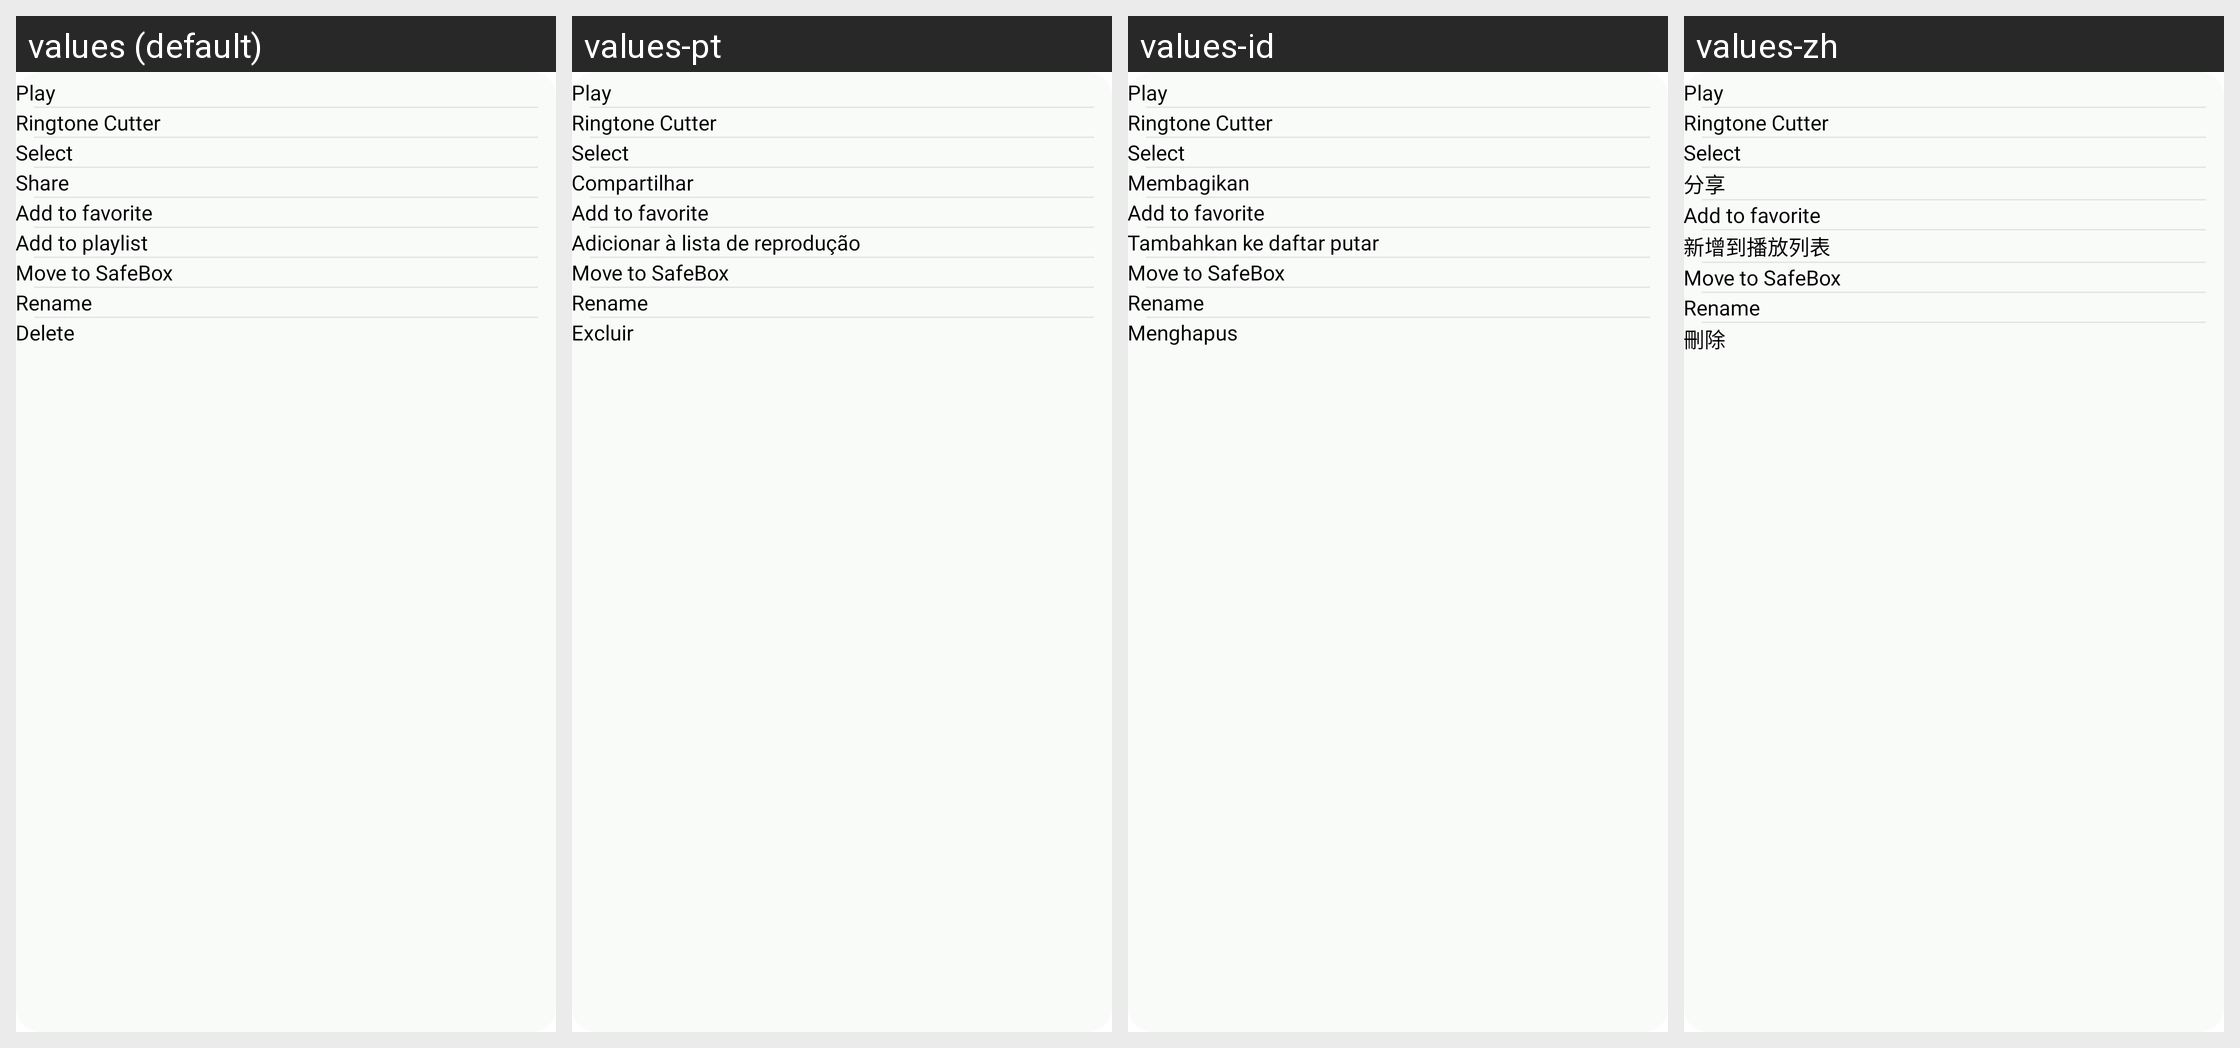

Strings drawn on this Android screen and how each of the app's shown locales translates them:
Android screen res/layout/popup_more.xml rendered under 4 locales, left to right: values (default), values-pt, values-id, values-zh. Device: Nexus 5 (rendered at 1080×1920; each locale shown at half size, 540×960, under a caption strip naming it); theme AppTheme.
Other locales in the repository, not shown: values-de, values-fr, values-hi.
Strings drawn on this screen, with the default value and each locale's value (text and hints the layout hard-codes, and strings that could not be matched under every locale, appear in the picture but are not listed):

play
  values: Play
  values-pt: Play  [not translated; the default value is used]
  values-id: Play  [not translated; the default value is used]
  values-zh: Play  [not translated; the default value is used]

ringtone_cutter
  values: Ringtone Cutter
  values-pt: Ringtone Cutter  [not translated; the default value is used]
  values-id: Ringtone Cutter  [not translated; the default value is used]
  values-zh: Ringtone Cutter  [not translated; the default value is used]

select
  values: Select
  values-pt: Select  [not translated; the default value is used]
  values-id: Select  [not translated; the default value is used]
  values-zh: Select  [not translated; the default value is used]

share
  values: Share
  values-pt: Compartilhar
  values-id: Membagikan
  values-zh: 分享

add_to_favorite
  values: Add to favorite
  values-pt: Add to favorite  [not translated; the default value is used]
  values-id: Add to favorite  [not translated; the default value is used]
  values-zh: Add to favorite  [not translated; the default value is used]

add_to_playlist
  values: Add to playlist
  values-pt: Adicionar à lista de reprodução
  values-id: Tambahkan ke daftar putar
  values-zh: 新增到播放列表

move_to_safebox
  values: Move to SafeBox
  values-pt: Move to SafeBox  [not translated; the default value is used]
  values-id: Move to SafeBox  [not translated; the default value is used]
  values-zh: Move to SafeBox  [not translated; the default value is used]

rename
  values: Rename
  values-pt: Rename  [not translated; the default value is used]
  values-id: Rename  [not translated; the default value is used]
  values-zh: Rename  [not translated; the default value is used]

delete
  values: Delete
  values-pt: Excluir
  values-id: Menghapus
  values-zh: 刪除
